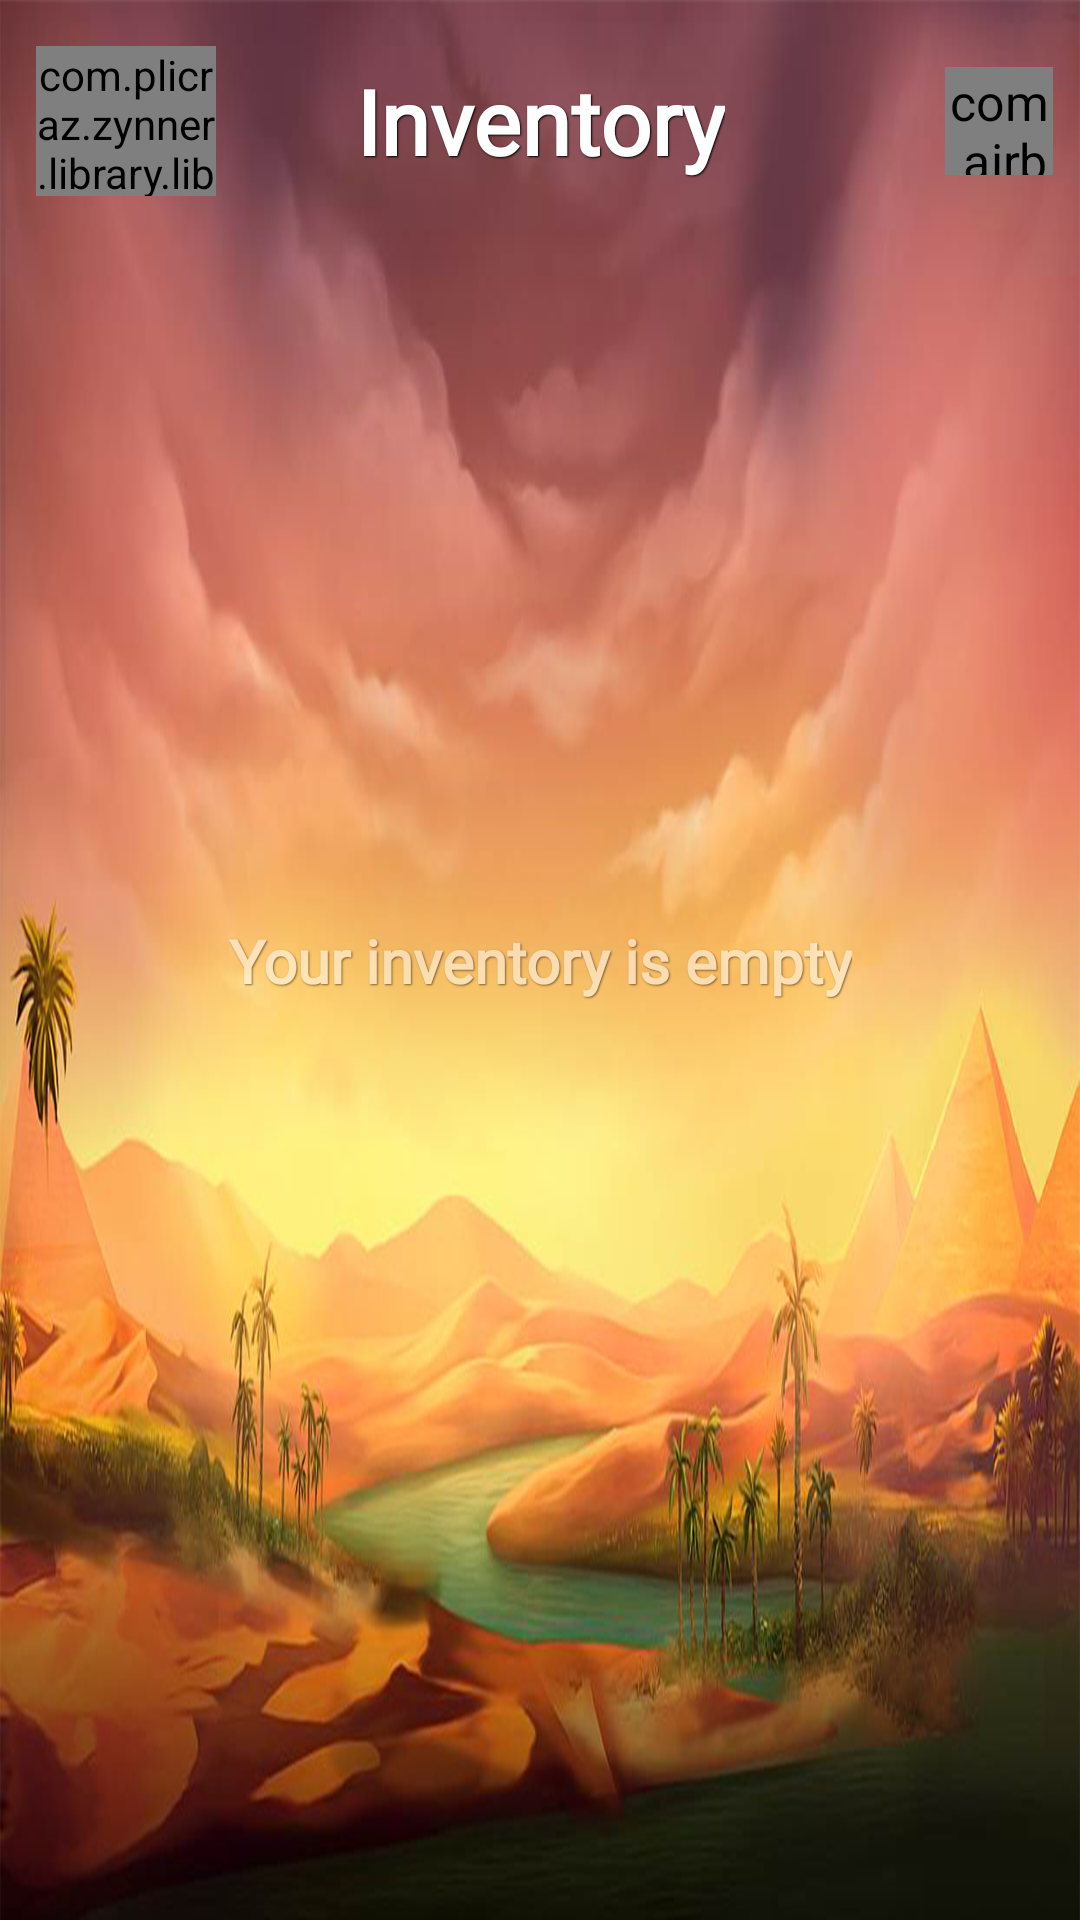

Layout XML and referenced resources for this Android screen:
<!-- AndroidManifest.xml: application theme Theme.PlinkoCrazyWinner -->
<!-- res/layout/fragment_inventory.xml -->
<?xml version="1.0" encoding="utf-8"?>
<androidx.constraintlayout.widget.ConstraintLayout xmlns:android="http://schemas.android.com/apk/res/android"
    xmlns:app="http://schemas.android.com/apk/res-auto"
    android:layout_width="match_parent"
    xmlns:tools="http://schemas.android.com/tools"
    android:background="@drawable/bg_menu_horizontal"
    android:layout_height="match_parent">

    <TextView
        android:id="@+id/textView2"
        style="@style/BasicText"
        android:layout_width="wrap_content"
        android:layout_height="wrap_content"
        android:layout_margin="20dp"
        android:text="@string/inventory"
        android:textSize="30sp"
        app:layout_constraintEnd_toEndOf="parent"
        app:layout_constraintStart_toStartOf="parent"
        app:layout_constraintTop_toTopOf="parent" />

    <TextView
        android:id="@+id/isEmptyTextView"
        style="@style/BasicText"
        android:layout_width="wrap_content"
        android:layout_height="wrap_content"
        android:text="@string/your_inventory_is_empty"
        android:textSize="20sp"
        android:alpha="0.5"
        app:layout_constraintBottom_toBottomOf="parent"
        app:layout_constraintEnd_toEndOf="parent"
        app:layout_constraintStart_toStartOf="parent"
        app:layout_constraintTop_toTopOf="parent" />

    <TextView
        android:id="@+id/balanceTextView"
        style="@style/BasicText"
        android:layout_width="wrap_content"
        android:layout_height="wrap_content"
        android:textSize="20sp"
        app:layout_constraintBottom_toBottomOf="@+id/coinAnimFirst"
        app:layout_constraintEnd_toStartOf="@+id/coinAnimFirst"
        app:layout_constraintTop_toTopOf="@+id/coinAnimFirst"
        tools:text="230" />

    <com.airbnb.lottie.LottieAnimationView
        android:id="@+id/coinAnimFirst"
        android:layout_width="30dp"
        android:layout_height="30dp"
        android:layout_margin="12dp"
        android:scaleX="1.2"
        android:scaleY="1.2"
        app:layout_constraintBottom_toBottomOf="@+id/textView2"
        app:layout_constraintEnd_toEndOf="parent"
        app:layout_constraintTop_toTopOf="@+id/textView2"
        app:lottie_autoPlay="true"
        app:lottie_loop="true"
        app:lottie_rawRes="@raw/coin" />

    <com.plicraz.zynner.library.library.CustomImageButton
        android:id="@+id/buttonBack"
        android:layout_width="60dp"
        android:layout_height="50dp"
        android:layout_marginStart="12dp"
        android:src="@drawable/ic_back"
        app:layout_constraintBottom_toBottomOf="@+id/textView2"
        app:layout_constraintStart_toStartOf="parent"
        app:layout_constraintTop_toTopOf="@+id/textView2" />

    <androidx.recyclerview.widget.RecyclerView
        android:id="@+id/inventoryRV"
        android:layout_width="wrap_content"
        android:layout_height="424dp"
        android:layout_margin="20dp"
        app:layout_constraintBottom_toBottomOf="parent"
        app:layout_constraintEnd_toEndOf="parent"
        app:layout_constraintStart_toStartOf="parent"
        app:layout_constraintTop_toBottomOf="@+id/textView2" />

</androidx.constraintlayout.widget.ConstraintLayout>
<!-- resources referenced by this layout -->
<resources>
  <!-- drawable bg_menu_horizontal: png bitmap (drawable, 1046607 bytes) -->
  <!-- drawable ic_back (drawable) -->
  <vector xmlns:android="http://schemas.android.com/apk/res/android"
      android:width="24dp"
      android:height="24dp"
      android:autoMirrored="true"
      android:viewportWidth="24"
      android:viewportHeight="24">
      <path
          android:strokeColor="@color/black"
          android:strokeWidth="0.3"
          android:fillColor="@android:color/white"
          android:pathData="M21,11H6.83l3.58,-3.59L9,6l-6,6 6,6 1.41,-1.41L6.83,13H21z" />
  </vector>
  <string name="inventory">Inventory</string>
  <string name="your_inventory_is_empty">Your inventory is empty</string>
  <style name="BasicText">
          <item name="android:gravity">center</item>
          <item name="android:textColor">@color/white</item>
          <item name="android:shadowDx">1</item>
          <item name="android:shadowDy">1</item>
          <item name="android:shadowRadius">1</item>
          <item name="android:textStyle">bold</item>
          <item name="android:shadowColor">@color/black</item>
          <item name="android:fontFamily">@font/capriola</item>
      </style>
  <style name="Theme.PlinkoCrazyWinner" parent="Theme.MaterialComponents.DayNight.NoActionBar">
          
          <item name="colorPrimary">@color/purple_500</item>
          <item name="colorPrimaryVariant">@color/purple_700</item>
          <item name="colorOnPrimary">@color/white</item>
          
          <item name="colorSecondary">@color/teal_200</item>
          <item name="colorSecondaryVariant">@color/teal_700</item>
          <item name="colorOnSecondary">@color/black</item>
          
          <item name="android:statusBarColor">?attr/colorPrimaryVariant</item>
          
          <item name="android:windowNoTitle">true</item>
          <item name="android:windowFullscreen">true</item>
      </style>
  <!-- not gathered from this repository: default colours our renderer supplied (Android Studio template values) -->
  <color name="purple_500">#FF6200EE</color>
  <color name="purple_700">#FF3700B3</color>
  <color name="teal_200">#FF03DAC5</color>
  <color name="teal_700">#FF018786</color>
  <color name="black">#FF000000</color>
  <color name="white">#FFFFFFFF</color>
</resources>
